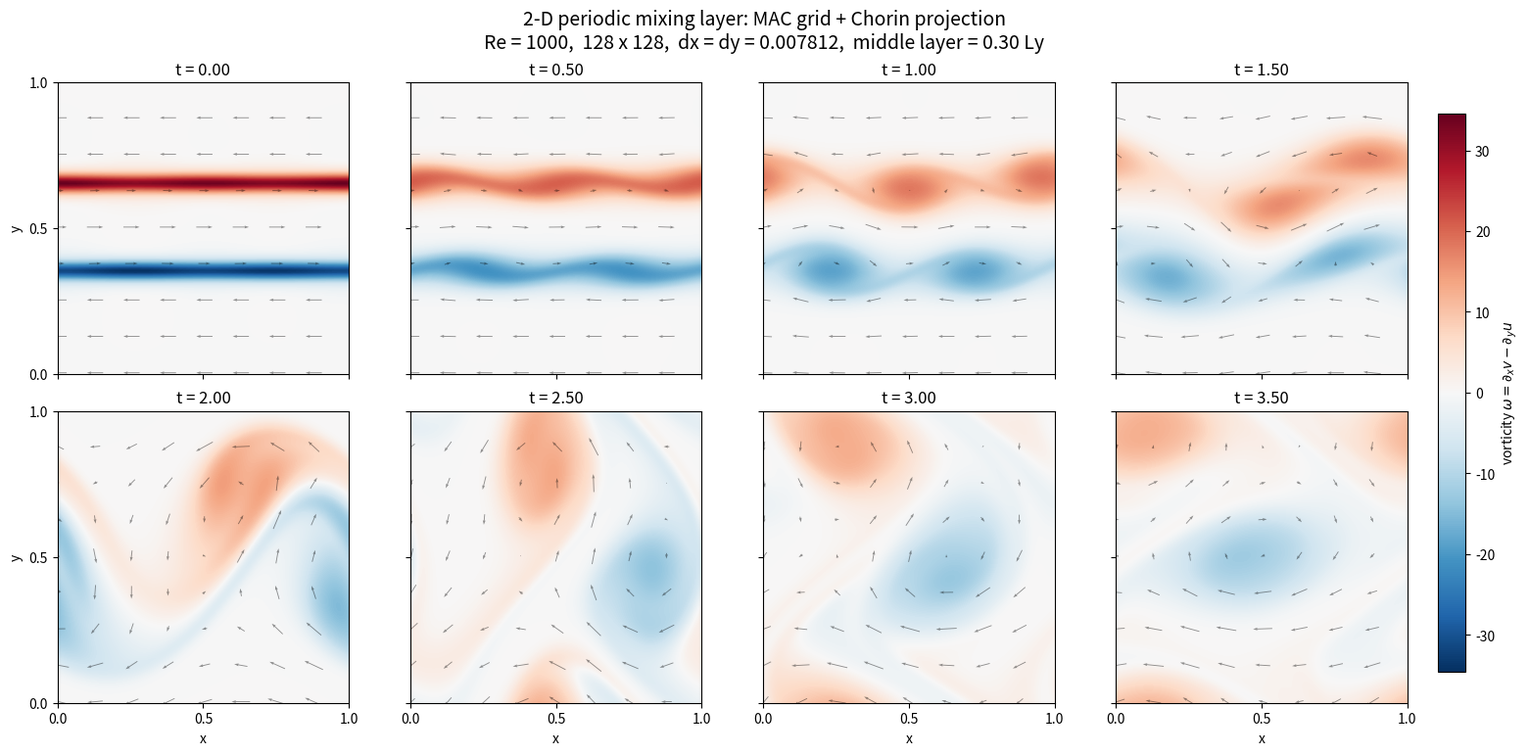

Reproduce this figure in Python.
#!/usr/bin/env python3
"""Two-dimensional incompressible mixing-layer DNS on a periodic MAC grid.

The velocity equations are advanced with a second-order midpoint method.  Each
stage uses Chorin's fractional-step projection: an explicit tentative velocity
is formed, a cell-centered pressure Poisson equation is solved, and the normal
face velocities are corrected to make the discrete divergence zero.

All arrays have shape ``(ny, nx)`` and store one copy of each periodic degree
of freedom:

* ``p[j, i]`` is at the cell center ``((i+1/2) dx, (j+1/2) dy)``;
* ``u[j, i]`` is at the west/east face ``(i dx, (j+1/2) dy)``;
* ``v[j, i]`` is at the south/north face ``((i+1/2) dx, j dy)``.

The periodic pressure equation is inverted with an FFT using the eigenvalues
of the *discrete* five-point Laplacian.  Spatial derivatives in the momentum
equations remain second-order finite differences on the staggered grid.

The matched MPS comparison also advances a cell-centered passive concentration
with centered conservative MAC fluxes and diffusivity ``1/Pe``. Its explicit
midpoint stages use the corresponding projected velocity stages.
"""

from __future__ import annotations

import argparse
import json
from dataclasses import asdict, dataclass, replace
from pathlib import Path
from typing import Callable, Sequence

import numpy as np
try:
    from numpy.typing import NDArray
except ImportError:  # NumPy 1.20 on the cluster predates numpy.typing.NDArray.
    NDArray = None


Array = np.ndarray if NDArray is None else NDArray[np.float64]


@dataclass(frozen=True)
class SimulationConfig:
    """Physical and numerical parameters for the mixing-layer calculation."""

    nx: int = 128
    ny: int = 128
    dx: float = 1.0 / 128.0
    dy: float = 1.0 / 128.0
    reynolds: float = 1000.0
    peclet: float | None = None
    reference_velocity: float = 1.0
    middle_layer_fraction: float = 0.30
    transition_thickness: float = 0.03
    perturbation_width: float = 0.06
    perturbation_mode: int = 2
    perturbation_amplitude: float = 0.020
    subharmonic_mode: int = 1
    subharmonic_amplitude: float = 0.005
    perturbation_phase: float = np.pi / 5.0
    cfl: float = 0.35
    diffusion_safety: float = 0.80
    max_dt: float = 0.0025
    t_end: float = 3.5
    n_snapshots: int = 8

    def __post_init__(self) -> None:
        if self.nx < 4 or self.ny < 4:
            raise ValueError("nx and ny must both be at least 4")
        if self.dx <= 0.0 or self.dy <= 0.0:
            raise ValueError("dx and dy must be positive")
        if self.reynolds <= 0.0:
            raise ValueError("reynolds must be positive")
        if self.peclet is not None and self.peclet <= 0.0:
            raise ValueError("peclet must be positive")
        if self.transition_thickness <= 0.0 or self.perturbation_width <= 0.0:
            raise ValueError("layer thicknesses must be positive")
        if not (0.0 < self.middle_layer_fraction < 1.0):
            raise ValueError("middle_layer_fraction must lie in (0, 1)")
        if self.perturbation_mode <= 0 or self.subharmonic_mode <= 0:
            raise ValueError("perturbation modes must be positive integers")
        if not (0.0 < self.cfl <= 1.0):
            raise ValueError("cfl must lie in (0, 1]")
        if self.max_dt <= 0.0 or self.t_end <= 0.0:
            raise ValueError("max_dt and t_end must be positive")
        if self.n_snapshots != 8:
            raise ValueError("this calculation is configured for exactly 8 snapshots")

    @property
    def lx(self) -> float:
        return self.nx * self.dx

    @property
    def ly(self) -> float:
        return self.ny * self.dy

    @property
    def viscosity(self) -> float:
        # Re = U L / nu, with L equal to the periodic streamwise length.
        return self.reference_velocity * self.lx / self.reynolds

    @property
    def scalar_diffusivity(self) -> float:
        """Passive-scalar diffusivity from ``Pe = U L / kappa``."""

        return self.reference_velocity * self.lx / self.effective_peclet

    @property
    def effective_peclet(self) -> float:
        """Return explicit Pe, or Re when Pe was not independently specified."""

        return self.reynolds if self.peclet is None else self.peclet


@dataclass
class FlowSnapshot:
    """One independently stored flow state and its scalar diagnostics."""

    time: float
    u: Array
    v: Array
    pressure: Array
    diagnostics: dict[str, float]


def divergence(u: Array, v: Array, dx: float, dy: float) -> Array:
    """Cell-centered MAC divergence of periodic face velocities."""

    return (
        (np.roll(u, -1, axis=1) - u) / dx
        + (np.roll(v, -1, axis=0) - v) / dy
    )


def pressure_gradient(pressure: Array, dx: float, dy: float) -> tuple[Array, Array]:
    """Pressure gradients at u and v faces, respectively."""

    grad_x = (pressure - np.roll(pressure, 1, axis=1)) / dx
    grad_y = (pressure - np.roll(pressure, 1, axis=0)) / dy
    return grad_x, grad_y


def laplacian(field: Array, dx: float, dy: float) -> Array:
    """Periodic second-order five-point Laplacian."""

    return (
        (np.roll(field, -1, axis=1) - 2.0 * field + np.roll(field, 1, axis=1))
        / dx**2
        + (np.roll(field, -1, axis=0) - 2.0 * field + np.roll(field, 1, axis=0))
        / dy**2
    )


def solve_periodic_poisson(rhs: Array, dx: float, dy: float) -> Array:
    """Solve the mean-zero periodic discrete Poisson equation ``L p = rhs``."""

    ny, nx = rhs.shape
    compatible_rhs = rhs - np.mean(rhs)
    rhs_hat = np.fft.fft2(compatible_rhs)

    mode_x = np.fft.fftfreq(nx)
    mode_y = np.fft.fftfreq(ny)
    lambda_x = -4.0 * np.sin(np.pi * mode_x) ** 2 / dx**2
    lambda_y = -4.0 * np.sin(np.pi * mode_y) ** 2 / dy**2
    eigenvalues = lambda_y[:, None] + lambda_x[None, :]

    pressure_hat = np.zeros_like(rhs_hat)
    nonzero = eigenvalues != 0.0
    pressure_hat[nonzero] = rhs_hat[nonzero] / eigenvalues[nonzero]
    pressure_hat[0, 0] = 0.0
    pressure = np.fft.ifft2(pressure_hat).real
    return pressure - np.mean(pressure)


def project_velocity(
    u_star: Array,
    v_star: Array,
    dt: float,
    dx: float,
    dy: float,
) -> tuple[Array, Array, Array]:
    """Apply one Chorin pressure projection to tentative MAC velocities."""

    if dt <= 0.0:
        raise ValueError("projection dt must be positive")
    pressure = solve_periodic_poisson(divergence(u_star, v_star, dx, dy) / dt, dx, dy)
    grad_x, grad_y = pressure_gradient(pressure, dx, dy)
    u = u_star - dt * grad_x
    v = v_star - dt * grad_y
    return u, v, pressure


def conservative_advection(u: Array, v: Array, dx: float, dy: float) -> tuple[Array, Array]:
    """Second-order centered momentum-flux divergence on the MAC grid.

    The returned arrays approximate ``div(u u)`` and ``div(u v)`` at the u and
    v faces.  All face/corner interpolations are centered and periodic.
    """

    # Fluxes through the east/west and north/south sides of a u control volume.
    u_e = 0.5 * (u + np.roll(u, -1, axis=1))
    u_w = 0.5 * (np.roll(u, 1, axis=1) + u)
    u_n = 0.5 * (u + np.roll(u, -1, axis=0))
    u_s = 0.5 * (np.roll(u, 1, axis=0) + u)

    v_n_row = np.roll(v, -1, axis=0)
    v_at_north_u_corner = 0.5 * (v_n_row + np.roll(v_n_row, 1, axis=1))
    v_at_south_u_corner = 0.5 * (v + np.roll(v, 1, axis=1))

    advection_u = (
        (u_e**2 - u_w**2) / dx
        + (u_n * v_at_north_u_corner - u_s * v_at_south_u_corner) / dy
    )

    # Fluxes through the east/west and north/south sides of a v control volume.
    v_e = 0.5 * (v + np.roll(v, -1, axis=1))
    v_w = 0.5 * (np.roll(v, 1, axis=1) + v)
    v_n = 0.5 * (v + np.roll(v, -1, axis=0))
    v_s = 0.5 * (np.roll(v, 1, axis=0) + v)

    u_e_column = np.roll(u, -1, axis=1)
    u_at_east_v_corner = 0.5 * (u_e_column + np.roll(u_e_column, 1, axis=0))
    u_at_west_v_corner = 0.5 * (u + np.roll(u, 1, axis=0))

    advection_v = (
        (u_at_east_v_corner * v_e - u_at_west_v_corner * v_w) / dx
        + (v_n**2 - v_s**2) / dy
    )
    return advection_u, advection_v


def conservative_scalar_advection(
    u: Array,
    v: Array,
    concentration: Array,
    dx: float,
    dy: float,
) -> Array:
    """Centered conservative ``div(u*c)`` at scalar cell centers."""

    if u.shape != v.shape or u.shape != concentration.shape:
        raise ValueError("u, v, and concentration must have identical shapes")
    concentration_e = 0.5 * (concentration + np.roll(concentration, -1, axis=1))
    concentration_w = 0.5 * (np.roll(concentration, 1, axis=1) + concentration)
    concentration_n = 0.5 * (concentration + np.roll(concentration, -1, axis=0))
    concentration_s = 0.5 * (np.roll(concentration, 1, axis=0) + concentration)
    return (
        (
            np.roll(u, -1, axis=1) * concentration_e
            - u * concentration_w
        )
        / dx
        + (
            np.roll(v, -1, axis=0) * concentration_n
            - v * concentration_s
        )
        / dy
    )


def scalar_rhs(
    u: Array,
    v: Array,
    concentration: Array,
    diffusivity: float,
    dx: float,
    dy: float,
) -> Array:
    """Conservative passive-scalar advection-diffusion right-hand side."""

    return -conservative_scalar_advection(u, v, concentration, dx, dy) + (
        diffusivity * laplacian(concentration, dx, dy)
    )


def momentum_rhs(
    u: Array,
    v: Array,
    viscosity: float,
    dx: float,
    dy: float,
) -> tuple[Array, Array]:
    """Pressure-free right-hand side for the incompressible momentum equations."""

    advection_u, advection_v = conservative_advection(u, v, dx, dy)
    rhs_u = -advection_u + viscosity * laplacian(u, dx, dy)
    rhs_v = -advection_v + viscosity * laplacian(v, dx, dy)
    return rhs_u, rhs_v


def periodic_double_tanh_profile(y: Array, config: SimulationConfig) -> Array:
    """Periodic -1/+1/-1 double layer with two resolved tanh transitions."""

    lower_interface = 0.5 * (1.0 - config.middle_layer_fraction) * config.ly
    upper_interface = 0.5 * (1.0 + config.middle_layer_fraction) * config.ly
    return config.reference_velocity * (
        np.tanh((y - lower_interface) / config.transition_thickness)
        - np.tanh((y - upper_interface) / config.transition_thickness)
        - 1.0
    )


def periodic_double_tanh_concentration(y: Array, config: SimulationConfig) -> Array:
    """Unnormalized 0/1/0 double-tanh concentration profile."""

    lower_interface = 0.5 * (1.0 - config.middle_layer_fraction) * config.ly
    upper_interface = 0.5 * (1.0 + config.middle_layer_fraction) * config.ly
    return 0.5 * (
        np.tanh((y - lower_interface) / config.transition_thickness)
        - np.tanh((y - upper_interface) / config.transition_thickness)
    )


def initialize_concentration(config: SimulationConfig) -> Array:
    """Return the sampled double-tanh scalar with exact 0 and 1 plateaus."""

    y_centers = (np.arange(config.ny, dtype=float) + 0.5) * config.dy
    profile = periodic_double_tanh_concentration(y_centers, config)
    minimum = float(np.min(profile))
    maximum = float(np.max(profile))
    if maximum <= minimum:
        raise ValueError("degenerate sampled concentration profile")
    normalized = (profile - minimum) / (maximum - minimum)
    return np.repeat(normalized[:, None], config.nx, axis=1)


def initialize_velocity(config: SimulationConfig) -> tuple[Array, Array, Array]:
    """Construct a discretely divergence-free double shear layer plus KH seed.

    A streamfunction is stored at cell vertices.  Taking its discrete curl puts
    u and v directly on their MAC faces and makes ``D u = 0`` by cancellation.
    """

    x_vertices = np.arange(config.nx, dtype=float) * config.dx
    y_vertices = np.arange(config.ny, dtype=float) * config.dy
    y_u_faces = (np.arange(config.ny, dtype=float) + 0.5) * config.dy

    target_base_u = periodic_double_tanh_profile(y_u_faces, config)
    mean_base_u = float(np.mean(target_base_u))
    # A periodic streamfunction represents the mean-zero part.  The uniform
    # mean is added back after taking the curl, preserving the requested
    # -1/+1/-1 plateaus even when their occupied areas are unequal.
    base_u_fluctuation = target_base_u - mean_base_u
    base_streamfunction = np.zeros(config.ny, dtype=float)
    base_streamfunction[1:] = config.dy * np.cumsum(base_u_fluctuation[:-1])

    x_mesh, y_mesh = np.meshgrid(x_vertices, y_vertices)
    lower_interface = 0.5 * (1.0 - config.middle_layer_fraction) * config.ly
    upper_interface = 0.5 * (1.0 + config.middle_layer_fraction) * config.ly

    def periodic_envelope(center: float) -> Array:
        scaled_distance = np.sin(np.pi * (y_mesh - center) / config.ly)
        scaled_width = np.pi * config.perturbation_width / config.ly
        return np.exp(-(scaled_distance / scaled_width) ** 2)

    envelope = periodic_envelope(lower_interface) + periodic_envelope(upper_interface)
    dominant_k = 2.0 * np.pi * config.perturbation_mode / config.lx
    subharmonic_k = 2.0 * np.pi * config.subharmonic_mode / config.lx
    perturbation_streamfunction = envelope * (
        config.perturbation_amplitude / dominant_k * np.cos(dominant_k * x_mesh)
        + config.subharmonic_amplitude
        / subharmonic_k
        * np.cos(subharmonic_k * x_mesh + config.perturbation_phase)
    )

    streamfunction = base_streamfunction[:, None] + perturbation_streamfunction
    u = (
        (np.roll(streamfunction, -1, axis=0) - streamfunction) / config.dy
        + mean_base_u
    )
    v = -(np.roll(streamfunction, -1, axis=1) - streamfunction) / config.dx
    pressure = np.zeros_like(u)
    return u, v, pressure


def advance_one_step(
    u: Array,
    v: Array,
    dt: float,
    config: SimulationConfig,
) -> tuple[Array, Array, Array]:
    """Second-order midpoint update with a Chorin projection at each stage."""

    rhs_u, rhs_v = momentum_rhs(u, v, config.viscosity, config.dx, config.dy)
    u_half_star = u + 0.5 * dt * rhs_u
    v_half_star = v + 0.5 * dt * rhs_v
    u_half, v_half, _ = project_velocity(
        u_half_star, v_half_star, 0.5 * dt, config.dx, config.dy
    )

    rhs_u_half, rhs_v_half = momentum_rhs(
        u_half, v_half, config.viscosity, config.dx, config.dy
    )
    u_star = u + dt * rhs_u_half
    v_star = v + dt * rhs_v_half
    return project_velocity(u_star, v_star, dt, config.dx, config.dy)


def advance_one_step_with_scalar(
    u: Array,
    v: Array,
    concentration: Array,
    dt: float,
    config: SimulationConfig,
) -> tuple[Array, Array, Array, Array]:
    """Second-order midpoint update of velocity and its passive scalar."""

    rhs_u, rhs_v = momentum_rhs(u, v, config.viscosity, config.dx, config.dy)
    u_half_star = u + 0.5 * dt * rhs_u
    v_half_star = v + 0.5 * dt * rhs_v
    u_half, v_half, _ = project_velocity(
        u_half_star, v_half_star, 0.5 * dt, config.dx, config.dy
    )
    concentration_half = concentration + 0.5 * dt * scalar_rhs(
        u,
        v,
        concentration,
        config.scalar_diffusivity,
        config.dx,
        config.dy,
    )

    rhs_u_half, rhs_v_half = momentum_rhs(
        u_half, v_half, config.viscosity, config.dx, config.dy
    )
    u_star = u + dt * rhs_u_half
    v_star = v + dt * rhs_v_half
    concentration_next = concentration + dt * scalar_rhs(
        u_half,
        v_half,
        concentration_half,
        config.scalar_diffusivity,
        config.dx,
        config.dy,
    )
    u_next, v_next, pressure = project_velocity(
        u_star, v_star, dt, config.dx, config.dy
    )
    return u_next, v_next, pressure, concentration_next


def stable_timestep(u: Array, v: Array, config: SimulationConfig) -> float:
    """Return a conservative explicit advection/diffusion time step."""

    advective_rate = np.max(np.abs(u)) / config.dx + np.max(np.abs(v)) / config.dy
    dt_advection = config.cfl / max(advective_rate, np.finfo(float).tiny)
    strongest_diffusivity = max(config.viscosity, config.scalar_diffusivity)
    dt_diffusion = config.diffusion_safety * 0.5 / (
        strongest_diffusivity * (1.0 / config.dx**2 + 1.0 / config.dy**2)
    )
    return min(config.max_dt, dt_advection, dt_diffusion)


def vorticity(u: Array, v: Array, dx: float, dy: float) -> Array:
    """Vertex-centered scalar vorticity ``dv/dx - du/dy``."""

    return (
        (v - np.roll(v, 1, axis=1)) / dx
        - (u - np.roll(u, 1, axis=0)) / dy
    )


def cell_centered_velocity(u: Array, v: Array) -> tuple[Array, Array]:
    """Interpolate staggered velocities to pressure-cell centers."""

    u_center = 0.5 * (u + np.roll(u, -1, axis=1))
    v_center = 0.5 * (v + np.roll(v, -1, axis=0))
    return u_center, v_center


def flow_diagnostics(u: Array, v: Array, config: SimulationConfig) -> dict[str, float]:
    """Compute compact resolution and incompressibility diagnostics."""

    omega = vorticity(u, v, config.dx, config.dy)
    div = divergence(u, v, config.dx, config.dy)
    return {
        "kinetic_energy": 0.5 * float(np.mean(u**2 + v**2)),
        "cross_stream_energy": 0.5 * float(np.mean(v**2)),
        "enstrophy": 0.5 * float(np.mean(omega**2)),
        "max_divergence": float(np.max(np.abs(div))),
        "mean_u": float(np.mean(u)),
        "mean_v": float(np.mean(v)),
        "max_speed_component": float(max(np.max(np.abs(u)), np.max(np.abs(v)))),
    }


def _make_snapshot(
    time: float,
    u: Array,
    v: Array,
    pressure: Array,
    config: SimulationConfig,
) -> FlowSnapshot:
    return FlowSnapshot(
        time=float(time),
        u=u.copy(),
        v=v.copy(),
        pressure=pressure.copy(),
        diagnostics=flow_diagnostics(u, v, config),
    )


def run_simulation(
    config: SimulationConfig,
    progress: Callable[[int, int, FlowSnapshot], None] | None = None,
) -> list[FlowSnapshot]:
    """Advance the flow and return states at eight exact, evenly spaced times."""

    u, v, pressure = initialize_velocity(config)
    snapshot_times = np.linspace(0.0, config.t_end, config.n_snapshots)
    snapshots = [_make_snapshot(0.0, u, v, pressure, config)]
    steps = 0
    if progress is not None:
        progress(0, steps, snapshots[0])

    time = 0.0
    for snapshot_index, target_time in enumerate(snapshot_times[1:], start=1):
        while time < target_time - 16.0 * np.finfo(float).eps * max(1.0, target_time):
            dt = min(stable_timestep(u, v, config), target_time - time)
            u, v, pressure = advance_one_step(u, v, dt, config)
            time += dt
            steps += 1
            if not (np.all(np.isfinite(u)) and np.all(np.isfinite(v))):
                raise FloatingPointError(f"non-finite velocity encountered at t={time:.8f}")
        time = float(target_time)
        snapshot = _make_snapshot(time, u, v, pressure, config)
        snapshots.append(snapshot)
        if progress is not None:
            progress(snapshot_index, steps, snapshot)

    return snapshots


def plot_snapshots(
    snapshots: Sequence[FlowSnapshot],
    config: SimulationConfig,
    output_path: Path,
) -> None:
    """Save a two-by-four vorticity figure with sparse velocity arrows."""

    if len(snapshots) != 8:
        raise ValueError("plot_snapshots requires exactly 8 snapshots")

    import matplotlib

    matplotlib.use("Agg")
    import matplotlib.pyplot as plt

    omega_fields = [vorticity(s.u, s.v, config.dx, config.dy) for s in snapshots]
    color_limit = max(float(np.max(np.abs(field))) for field in omega_fields)

    fig, axes = plt.subplots(
        2,
        4,
        figsize=(15.5, 7.6),
        sharex=True,
        sharey=True,
        constrained_layout=True,
    )
    images = []
    x_centers = (np.arange(config.nx) + 0.5) * config.dx
    y_centers = (np.arange(config.ny) + 0.5) * config.dy
    arrow_stride_x = max(1, config.nx // 8)
    arrow_stride_y = max(1, config.ny // 8)

    for axis, snapshot, omega in zip(axes.flat, snapshots, omega_fields, strict=True):
        image = axis.imshow(
            omega,
            origin="lower",
            extent=(0.0, config.lx, 0.0, config.ly),
            cmap="RdBu_r",
            vmin=-color_limit,
            vmax=color_limit,
            interpolation="bilinear",
            aspect="equal",
            rasterized=True,
        )
        images.append(image)
        u_center, v_center = cell_centered_velocity(snapshot.u, snapshot.v)
        axis.quiver(
            x_centers[::arrow_stride_x],
            y_centers[::arrow_stride_y],
            u_center[::arrow_stride_y, ::arrow_stride_x],
            v_center[::arrow_stride_y, ::arrow_stride_x],
            color="black",
            alpha=0.42,
            pivot="mid",
            scale=18.0,
            width=0.003,
            headwidth=3.2,
        )
        axis.set_title(f"t = {snapshot.time:.2f}")
        axis.set_xlim(0.0, config.lx)
        axis.set_ylim(0.0, config.ly)
        axis.set_xticks([0.0, 0.5 * config.lx, config.lx])
        axis.set_yticks([0.0, 0.5 * config.ly, config.ly])

    for axis in axes[-1, :]:
        axis.set_xlabel("x")
    for axis in axes[:, 0]:
        axis.set_ylabel("y")

    colorbar = fig.colorbar(images[0], ax=axes, shrink=0.90, pad=0.015)
    colorbar.set_label(r"vorticity $\omega = \partial_x v - \partial_y u$")
    fig.suptitle(
        "2-D periodic mixing layer: MAC grid + Chorin projection\n"
        f"Re = {config.reynolds:g},  {config.nx} x {config.ny},  "
        f"dx = dy = {config.dx:.6f},  middle layer = "
        f"{config.middle_layer_fraction:.2f} Ly",
        fontsize=14,
    )

    output_path.parent.mkdir(parents=True, exist_ok=True)
    fig.savefig(output_path, dpi=220, bbox_inches="tight")
    plt.close(fig)


def save_snapshots(
    snapshots: Sequence[FlowSnapshot],
    config: SimulationConfig,
    output_path: Path,
    *,
    concentration_snapshots: Sequence[Array] | None = None,
) -> None:
    """Save face velocities, pressure, vorticity, and diagnostics to a compressed NPZ."""

    output_path.parent.mkdir(parents=True, exist_ok=True)
    diagnostic_names = tuple(snapshots[0].diagnostics)
    arrays = dict(
        times=np.array([snapshot.time for snapshot in snapshots]),
        u=np.stack([snapshot.u for snapshot in snapshots]),
        v=np.stack([snapshot.v for snapshot in snapshots]),
        pressure=np.stack([snapshot.pressure for snapshot in snapshots]),
        vorticity=np.stack(
            [vorticity(snapshot.u, snapshot.v, config.dx, config.dy) for snapshot in snapshots]
        ),
        diagnostic_names=np.array(diagnostic_names),
        diagnostics=np.array(
            [
                [snapshot.diagnostics[name] for name in diagnostic_names]
                for snapshot in snapshots
            ]
        ),
        config_json=np.array(json.dumps(asdict(config), sort_keys=True)),
    )
    if concentration_snapshots is not None:
        if len(concentration_snapshots) != len(snapshots):
            raise ValueError("concentration snapshot count does not match flow snapshots")
        arrays["concentration"] = np.stack(concentration_snapshots)
    np.savez_compressed(output_path, **arrays)


def _progress(snapshot_index: int, steps: int, snapshot: FlowSnapshot) -> None:
    diagnostics = snapshot.diagnostics
    print(
        f"snapshot {snapshot_index + 1}/8  t={snapshot.time:7.4f}  steps={steps:5d}  "
        f"E={diagnostics['kinetic_energy']:.8e}  "
        f"Z={diagnostics['enstrophy']:.8e}  "
        f"||div u||inf={diagnostics['max_divergence']:.3e}",
        flush=True,
    )


def parse_arguments() -> argparse.Namespace:
    parser = argparse.ArgumentParser(description=__doc__)
    parser.add_argument(
        "--output-dir",
        type=Path,
        default=Path("outputs"),
        help="directory for the PNG and NPZ files (default: outputs)",
    )
    parser.add_argument(
        "--nx",
        type=int,
        default=None,
        help="number of periodic cells in x; dx is adjusted to keep Lx=1",
    )
    parser.add_argument(
        "--ny",
        type=int,
        default=None,
        help="number of periodic cells in y; dy is adjusted to keep Ly=1",
    )
    parser.add_argument(
        "--re",
        type=float,
        default=None,
        help="override the Reynolds number",
    )
    parser.add_argument(
        "--pe",
        type=float,
        default=None,
        help="override Pe (default: same value as Re)",
    )
    parser.add_argument(
        "--t-end",
        type=float,
        default=None,
        help="override the default final nondimensional time 3.5",
    )
    parser.add_argument(
        "--middle-layer-fraction",
        type=float,
        default=None,
        help="middle-layer thickness divided by Ly (default: 0.30)",
    )
    parser.add_argument(
        "--transition-thickness",
        type=float,
        default=None,
        help="override the tanh transition parameter",
    )
    parser.add_argument(
        "--perturbation-width",
        type=float,
        default=None,
        help="override the periodic KH envelope width",
    )
    parser.add_argument(
        "--kh-mode",
        type=int,
        default=None,
        help="override the dominant KH streamwise mode",
    )
    parser.add_argument(
        "--kh-amplitude",
        type=float,
        default=None,
        help="override the dominant KH cross-stream velocity amplitude",
    )
    parser.add_argument(
        "--secondary-mode",
        type=int,
        default=None,
        help="override the secondary KH streamwise mode",
    )
    parser.add_argument(
        "--secondary-amplitude",
        type=float,
        default=None,
        help="override the secondary KH cross-stream velocity amplitude",
    )
    parser.add_argument(
        "--no-data",
        action="store_true",
        help="do not save the compressed snapshot arrays",
    )
    return parser.parse_args()


def main() -> None:
    args = parse_arguments()
    config = SimulationConfig()
    nx = config.nx if args.nx is None else args.nx
    ny = config.ny if args.ny is None else args.ny
    config = replace(
        config,
        nx=nx,
        ny=ny,
        dx=config.lx / nx,
        dy=config.ly / ny,
    )
    if args.re is not None:
        config = replace(config, reynolds=args.re, peclet=args.re)
    if args.pe is not None:
        config = replace(config, peclet=args.pe)
    if args.t_end is not None:
        config = replace(config, t_end=args.t_end)
    if args.middle_layer_fraction is not None:
        config = replace(config, middle_layer_fraction=args.middle_layer_fraction)
    if args.transition_thickness is not None:
        config = replace(config, transition_thickness=args.transition_thickness)
    if args.perturbation_width is not None:
        config = replace(config, perturbation_width=args.perturbation_width)
    if args.kh_mode is not None:
        config = replace(config, perturbation_mode=args.kh_mode)
    if args.kh_amplitude is not None:
        config = replace(config, perturbation_amplitude=args.kh_amplitude)
    if args.secondary_mode is not None:
        config = replace(config, subharmonic_mode=args.secondary_mode)
    if args.secondary_amplitude is not None:
        config = replace(config, subharmonic_amplitude=args.secondary_amplitude)

    print(
        f"Running {config.nx}x{config.ny} periodic MAC DNS: "
        f"Re={config.reynolds:g}, Pe={config.effective_peclet:g}, "
        f"nu={config.viscosity:.6g}, kappa={config.scalar_diffusivity:.6g}, "
        f"t_end={config.t_end:g}"
    )
    snapshots = run_simulation(config, progress=_progress)

    figure_path = args.output_dir / "mixing_layer_mac_vorticity.png"
    plot_snapshots(snapshots, config, figure_path)
    print(f"saved figure: {figure_path}")

    if not args.no_data:
        data_path = args.output_dir / "mixing_layer_mac_snapshots.npz"
        save_snapshots(snapshots, config, data_path)
        print(f"saved data:   {data_path}")


if __name__ == "__main__":
    main()
